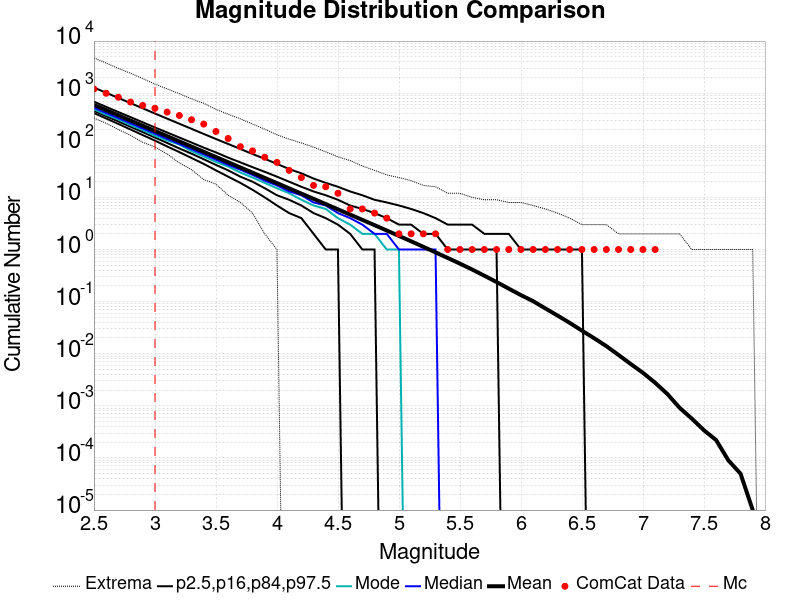

Data behind this chart, as committed beside it:
Magnitude, ComCat Data, Simulation Mean, Simulation Median, Simulation Mode, Simulation Minimum, Simulation Maximum, 2.5 %-ile, 16 %-ile, 84 %-ile, 97.5 %-ile
2.5, 1201, 595.8, 525.0, 489.0, 333.0, 4754, 416.0, 458.0, 687.0, 1281
2.6, 997.0, 473.3, 417.0, 386.0, 264.0, 3779, 327.0, 363.0, 546.0, 1019
2.7, 837.0, 375.9, 332.0, 315.0, 201.0, 2991, 257.0, 287.0, 435.0, 810.0
2.8, 675.0, 298.6, 264.0, 244.0, 155.0, 2412, 201.0, 227.0, 347.0, 644.0
2.9, 582.0, 237.2, 210.0, 196.0, 114.0, 1905, 157.0, 179.0, 276.0, 512.0
3.0, 513.0, 188.4, 167.0, 152.0, 93.0, 1496, 123.0, 141.0, 220.0, 407.0
3.1, 433.0, 149.7, 133.0, 124.0, 68.0, 1209, 95.0, 111.0, 176.0, 325.0
3.2, 373.0, 118.9, 106.0, 103.0, 46.0, 977.0, 74.0, 87.0, 141.0, 259.0
3.3, 309.0, 94.43, 84.0, 77.0, 34.0, 779.0, 57.0, 69.0, 113.0, 207.0
3.4, 255.0, 75, 67.0, 61.0, 22.0, 639.0, 44.0, 54.0, 90.0, 165.0
3.5, 184.0, 59.57, 53.0, 48.0, 18.0, 489.0, 33.0, 42.0, 73.0, 132.0
3.6, 135.0, 47.29, 42.0, 39.0, 11.0, 395.0, 25.0, 33.0, 58.0, 106.0
3.7, 94.0, 37.55, 34.0, 30.0, 8.0, 322.0, 19.0, 25.0, 47.0, 85.0
3.8, 78.0, 29.82, 27.0, 24.0, 5.0, 256.0, 14.0, 20.0, 38.0, 68.0
3.9, 59.0, 23.66, 21.0, 19.0, 2.0, 204.0, 10.0, 15.0, 31.0, 55.0
4.0, 47.0, 18.79, 17.0, 15.0, 1.0, 159.0, 7.0, 11.0, 25.0, 44.0
4.1, 33.0, 14.91, 13.0, 12.0, 0.0, 131.0, 5.0, 9.0, 20.0, 35.0
4.2, 24.0, 11.83, 11.0, 9.0, 0.0, 111.0, 4.0, 7.0, 16.0, 29.0
4.3, 17.0, 9.389, 8.0, 7.0, 0.0, 92.0, 2.0, 5.0, 13.0, 23.0
4.4, 16.0, 7.44, 7.0, 6.0, 0.0, 75.0, 1.0, 4.0, 11.0, 19.0
4.5, 12.0, 5.898, 5.0, 4.0, 0.0, 60.0, 1.0, 3.0, 9.0, 16.0
4.6, 6.0, 4.673, 4.0, 3.0, 0.0, 51.0, 0.0, 2.0, 7.0, 13.0
4.7, 6.0, 3.703, 3.0, 2.0, 0.0, 40.0, 0.0, 1.0, 6.0, 11.0
4.8, 5.0, 2.931, 2.0, 2.0, 0.0, 33.0, 0.0, 1.0, 5.0, 9.0
4.9, 4.0, 2.315, 2.0, 1.0, 0.0, 27.0, 0.0, 0.0, 4.0, 8.0
5.0, 2.0, 1.825, 1.0, 1.0, 0.0, 24.0, 0.0, 0.0, 3.0, 7.0
5.1, 2.0, 1.436, 1.0, 0.0, 0.0, 21.0, 0.0, 0.0, 3.0, 6.0
5.2, 2.0, 1.127, 1.0, 0.0, 0.0, 17.0, 0.0, 0.0, 2.0, 5.0
5.3, 2.0, 0.8811, 1.0, 0.0, 0.0, 16.0, 0.0, 0.0, 2.0, 4.0
5.4, 1.0, 0.6878, 0.0, 0.0, 0.0, 12.0, 0.0, 0.0, 1.0, 3.0
5.5, 1.0, 0.5354, 0.0, 0.0, 0.0, 12.0, 0.0, 0.0, 1.0, 3.0
5.6, 1.0, 0.4129, 0.0, 0.0, 0.0, 10.0, 0.0, 0.0, 1.0, 3.0
5.7, 1.0, 0.3142, 0.0, 0.0, 0.0, 9.0, 0.0, 0.0, 1.0, 2.0
5.8, 1.0, 0.2377, 0.0, 0.0, 0.0, 9.0, 0.0, 0.0, 1.0, 2.0
5.9, 1.0, 0.1776, 0.0, 0.0, 0.0, 8.0, 0.0, 0.0, 0.0, 2.0
6.0, 1.0, 0.1331, 0.0, 0.0, 0.0, 8.0, 0.0, 0.0, 0.0, 1.0
6.1, 1.0, 0.102, 0.0, 0.0, 0.0, 7.0, 0.0, 0.0, 0.0, 1.0
6.2, 1.0, 0.07399, 0.0, 0.0, 0.0, 6.0, 0.0, 0.0, 0.0, 1.0
6.3, 1.0, 0.05405, 0.0, 0.0, 0.0, 5.0, 0.0, 0.0, 0.0, 1.0
6.4, 1.0, 0.03907, 0.0, 0.0, 0.0, 4.0, 0.0, 0.0, 0.0, 1.0
6.5, 1.0, 0.02771, 0.0, 0.0, 0.0, 3.0, 0.0, 0.0, 0.0, 1.0
6.6, 1.0, 0.01985, 0.0, 0.0, 0.0, 3.0, 0.0, 0.0, 0.0, 0.0
6.7, 1.0, 0.01399, 0.0, 0.0, 0.0, 3.0, 0.0, 0.0, 0.0, 0.0
6.8, 1.0, 0.00947, 0.0, 0.0, 0.0, 2.0, 0.0, 0.0, 0.0, 0.0
6.9, 1.0, 0.00635, 0.0, 0.0, 0.0, 2.0, 0.0, 0.0, 0.0, 0.0
7.0, 1.0, 0.00431, 0.0, 0.0, 0.0, 2.0, 0.0, 0.0, 0.0, 0.0
7.1, 1.0, 0.00277, 0.0, 0.0, 0.0, 2.0, 0.0, 0.0, 0.0, 0.0
7.2, 0.0, 0.00169, 0.0, 0.0, 0.0, 2.0, 0.0, 0.0, 0.0, 0.0
7.3, 0.0, 9.2E-4, 0.0, 0.0, 0.0, 2.0, 0.0, 0.0, 0.0, 0.0
7.4, 0.0, 5.7E-4, 0.0, 0.0, 0.0, 1.0, 0.0, 0.0, 0.0, 0.0
7.5, 0.0, 3.4E-4, 0.0, 0.0, 0.0, 1.0, 0.0, 0.0, 0.0, 0.0
7.6, 0.0, 2.2E-4, 0.0, 0.0, 0.0, 1.0, 0.0, 0.0, 0.0, 0.0
7.7, 0.0, 9.0E-5, 0.0, 0.0, 0.0, 1.0, 0.0, 0.0, 0.0, 0.0
7.8, 0.0, 5.0E-5, 0.0, 0.0, 0.0, 1.0, 0.0, 0.0, 0.0, 0.0
7.9, 0.0, 1.0E-5, 0.0, 0.0, 0.0, 1.0, 0.0, 0.0, 0.0, 0.0
8.0, 0.0, 0.0, 0.0, 0.0, 0.0, 0.0, 0.0, 0.0, 0.0, 0.0
8.1, 0.0, 0.0, 0.0, 0.0, 0.0, 0.0, 0.0, 0.0, 0.0, 0.0
8.2, 0.0, 0.0, 0.0, 0.0, 0.0, 0.0, 0.0, 0.0, 0.0, 0.0
8.3, 0.0, 0.0, 0.0, 0.0, 0.0, 0.0, 0.0, 0.0, 0.0, 0.0
8.4, 0.0, 0.0, 0.0, 0.0, 0.0, 0.0, 0.0, 0.0, 0.0, 0.0
... 6 more rows
